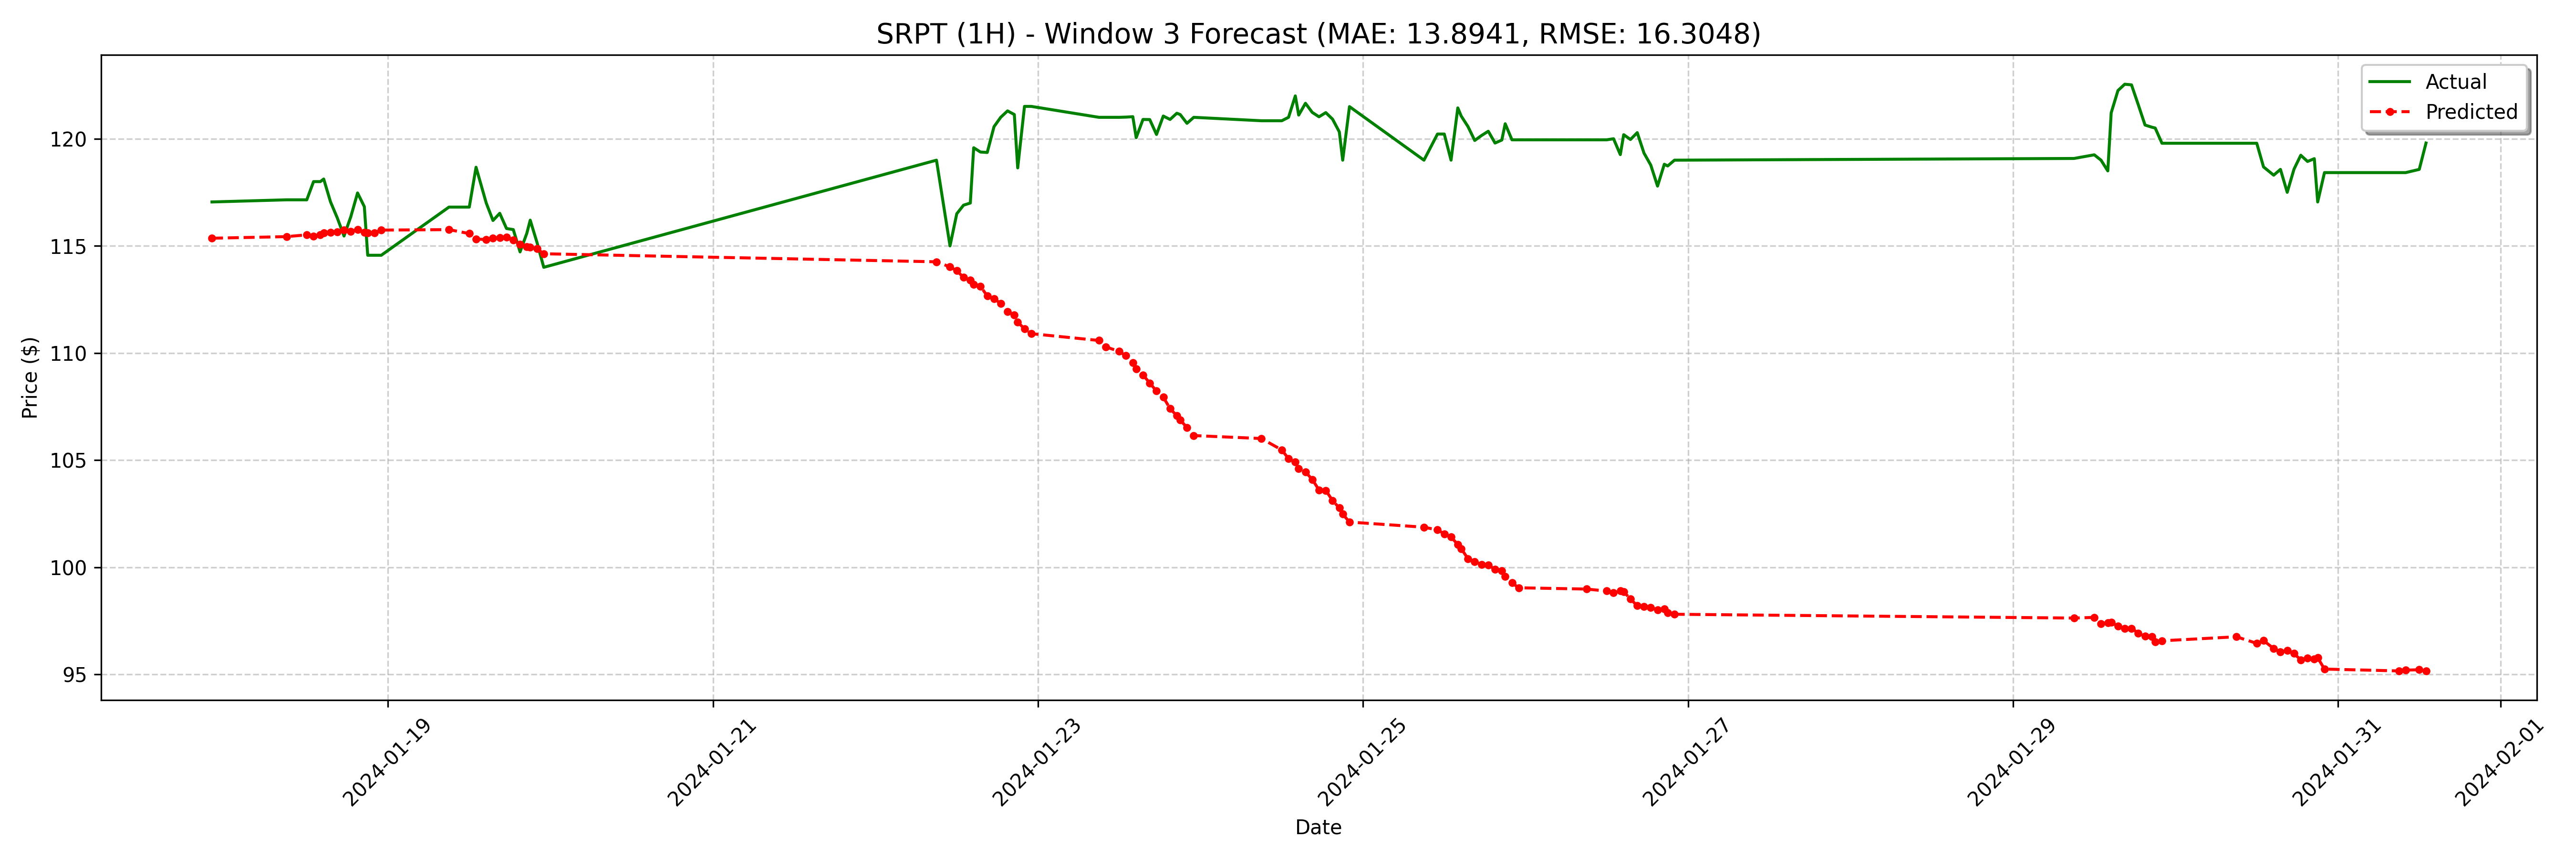

Values plotted in this chart, from the file beside it:
date, actual, forecast
2024-01-17 22:00:00, 117, 115.4
2024-01-18 09:00:00, 117.2, 115.4
2024-01-18 12:00:00, 117.2, 115.5
2024-01-18 13:00:00, 118.0, 115.4
2024-01-18 14:00:00, 118.0, 115.5
2024-01-18 14:30:00, 118.1, 115.6
2024-01-18 15:30:00, 117.1, 115.6
2024-01-18 16:30:00, 116.3, 115.6
2024-01-18 17:30:00, 115.5, 115.7
2024-01-18 18:30:00, 116.4, 115.7
2024-01-18 19:30:00, 117.5, 115.8
2024-01-18 20:30:00, 116.8, 115.6
2024-01-18 21:00:00, 114.6, 115.6
2024-01-18 22:00:00, 114.6, 115.6
2024-01-18 23:00:00, 114.6, 115.7
2024-01-19 09:00:00, 116.8, 115.8
2024-01-19 12:00:00, 116.8, 115.6
2024-01-19 13:00:00, 118.7, 115.3
2024-01-19 14:30:00, 117, 115.3
2024-01-19 15:30:00, 116.2, 115.4
2024-01-19 16:30:00, 116.5, 115.4
2024-01-19 17:30:00, 115.8, 115.4
2024-01-19 18:30:00, 115.8, 115.3
2024-01-19 19:30:00, 114.7, 115.1
2024-01-19 20:30:00, 115.6, 115
2024-01-19 21:00:00, 116.2, 114.9
2024-01-19 22:00:00, 115.2, 114.9
2024-01-19 23:00:00, 114.0, 114.6
2024-01-22 09:00:00, 119.0, 114.3
2024-01-22 11:00:00, 115.0, 114
2024-01-22 12:00:00, 116.5, 113.8
2024-01-22 13:00:00, 116.9, 113.5
2024-01-22 14:00:00, 117.0, 113.4
2024-01-22 14:30:00, 119.6, 113.2
2024-01-22 15:30:00, 119.4, 113.1
2024-01-22 16:30:00, 119.4, 112.7
2024-01-22 17:30:00, 120.6, 112.5
2024-01-22 18:30:00, 121, 112.3
2024-01-22 19:30:00, 121.3, 111.9
2024-01-22 20:30:00, 121.1, 111.8
2024-01-22 21:00:00, 118.6, 111.4
2024-01-22 22:00:00, 121.5, 111.1
2024-01-22 23:00:00, 121.5, 110.9
2024-01-23 09:00:00, 121.0, 110.6
2024-01-23 10:00:00, 121.0, 110.3
2024-01-23 12:00:00, 121.0, 110.1
2024-01-23 13:00:00, 121, 109.9
2024-01-23 14:00:00, 121, 109.5
2024-01-23 14:30:00, 120.1, 109.2
2024-01-23 15:30:00, 120.9, 109
2024-01-23 16:30:00, 120.9, 108.6
2024-01-23 17:30:00, 120.2, 108.2
2024-01-23 18:30:00, 121.1, 107.9
2024-01-23 19:30:00, 120.9, 107.4
2024-01-23 20:30:00, 121.2, 107.1
2024-01-23 21:00:00, 121.1, 106.9
2024-01-23 22:00:00, 120.7, 106.5
2024-01-23 23:00:00, 121.0, 106.1
2024-01-24 09:00:00, 120.8, 106
2024-01-24 12:00:00, 120.8, 105.5
... 68 more rows
